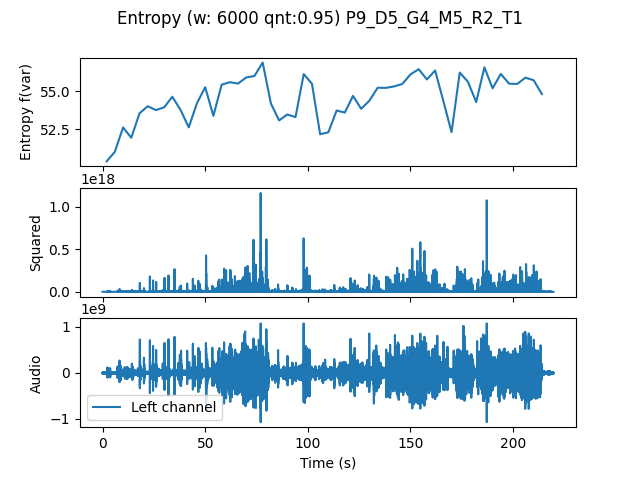

The data file committed next to this chart (first rows):
, t0, var
0.0, 0.0, 50.36
4.0, 4.0, 50.99
8.0, 8.0, 52.61
12.0, 12.0, 51.92
16.0, 16.0, 53.55
20.0, 20.0, 54.02
24.0, 24.0, 53.76
28.0, 28.0, 53.95
32.0, 32.0, 54.65
36.0, 36.0, 53.77
40.0, 40.0, 52.62
44.0, 44.0, 54.23
48.0, 48.0, 55.28
52.0, 52.0, 53.38
56.0, 56.0, 55.45
60.0, 60.0, 55.62
64.0, 64.0, 55.52
68.0, 68.0, 55.93
72.0, 72.0, 56.03
76.0, 76.0, 56.92
80.0, 80.0, 54.2
84.0, 84.0, 53.08
88.0, 88.0, 53.47
92.0, 92.0, 53.3
96.0, 96.0, 56.15
100.0, 100.0, 55.51
104.0, 104.0, 52.16
108.0, 108.0, 52.29
112.0, 112.0, 53.73
116.0, 116.0, 53.6
120.0, 120.0, 54.7
124.0, 124.0, 53.85
128.0, 128.0, 54.39
132.0, 132.0, 55.25
136.0, 136.0, 55.24
140.0, 140.0, 55.34
144.0, 144.0, 55.5
148.0, 148.0, 56.13
152.0, 152.0, 56.48
156.0, 156.0, 55.8
160.0, 160.0, 56.39
164.0, 164.0, 54.37
168.0, 168.0, 52.3
172.0, 172.0, 56.26
176.0, 176.0, 55.64
180.0, 180.0, 54.29
184.0, 184.0, 56.6
188.0, 188.0, 55.21
192.0, 192.0, 56.16
196.0, 196.0, 55.52
200.0, 200.0, 55.5
204.0, 204.0, 55.92
208.0, 208.0, 55.75
212.0, 212.0, 54.83
